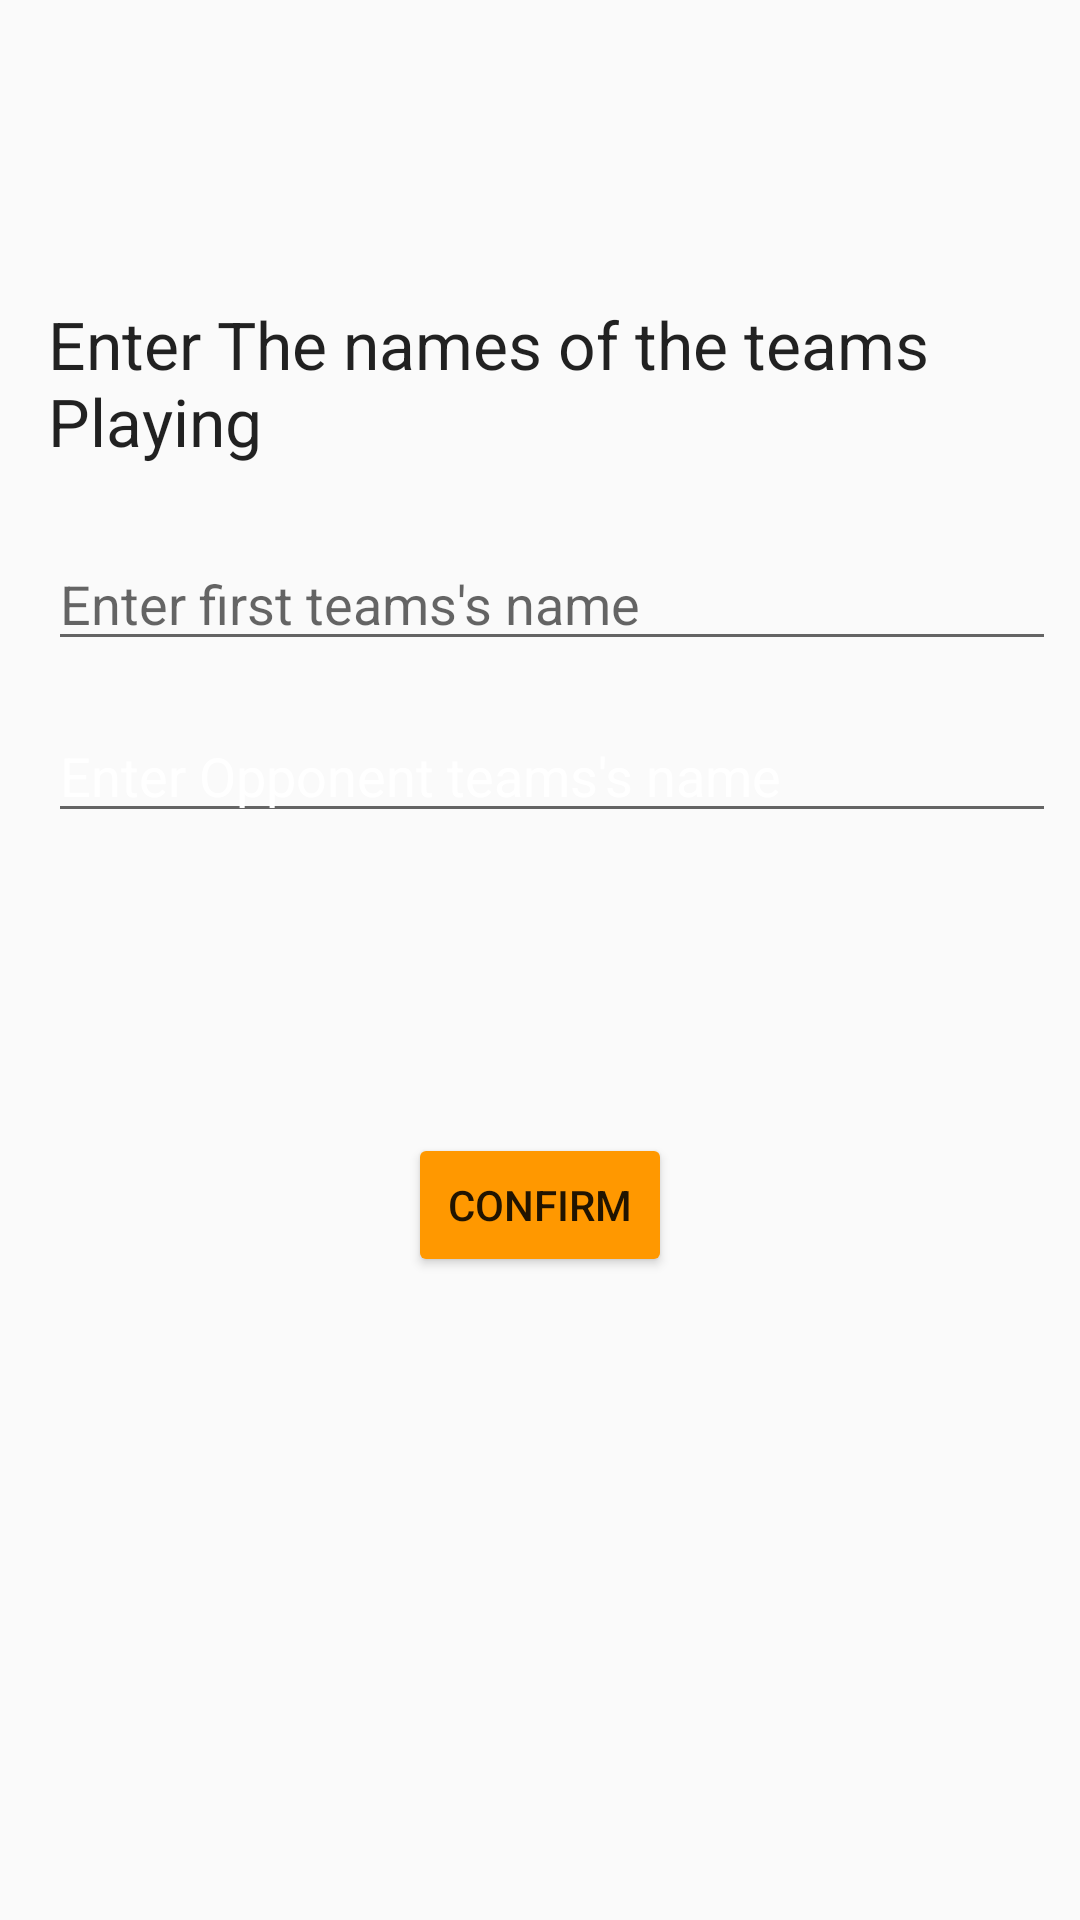

Android layout source for this screen:
<!-- AndroidManifest.xml: application theme AppTheme -->
<!-- res/layout/activity_set_team_names.xml -->
<?xml version="1.0" encoding="utf-8"?>
<androidx.constraintlayout.widget.ConstraintLayout xmlns:android="http://schemas.android.com/apk/res/android"
    xmlns:app="http://schemas.android.com/apk/res-auto"
    xmlns:tools="http://schemas.android.com/tools"
    android:layout_width="match_parent"
    android:layout_height="match_parent"
    tools:context=".SetTeamNames">

    <TextView
        android:id="@+id/textView"
        android:layout_width="0dp"
        android:layout_height="wrap_content"
        android:layout_marginStart="16dp"
        android:layout_marginLeft="16dp"
        android:layout_marginTop="100dp"
        android:layout_marginEnd="8dp"
        android:layout_marginRight="8dp"
        android:text="@string/teams_playing"
        android:textAppearance="@style/TextAppearance.AppCompat.Large"
        app:layout_constraintEnd_toEndOf="parent"
        app:layout_constraintStart_toStartOf="parent"
        app:layout_constraintTop_toTopOf="parent" />

    <EditText
        android:id="@+id/etTeamAName"
        android:hint="@string/first_teams_s_name"
        android:layout_width="0dp"
        android:layout_height="wrap_content"
        android:layout_marginStart="16dp"
        android:layout_marginLeft="16dp"
        android:layout_marginTop="24dp"
        android:layout_marginEnd="8dp"
        android:layout_marginRight="8dp"
        app:layout_constraintEnd_toEndOf="parent"
        app:layout_constraintStart_toStartOf="parent"
        app:layout_constraintTop_toBottomOf="@+id/textView" />

    <EditText
        android:id="@+id/etTeamBName"
        android:hint="@string/opponent_teams_s_name"
        android:textColorHint="@color/design_default_color_background"
        android:layout_width="0dp"
        android:layout_height="wrap_content"
        android:layout_marginTop="16dp"
        app:layout_constraintEnd_toEndOf="@+id/etTeamAName"
        app:layout_constraintStart_toStartOf="@+id/etTeamAName"
        app:layout_constraintTop_toBottomOf="@+id/etTeamAName" />

    <Button
        android:id="@+id/nameConfirm"
        android:layout_width="wrap_content"
        android:layout_height="wrap_content"
        android:layout_marginTop="100dp"
        android:text="@string/confirm"
        app:layout_constraintEnd_toEndOf="parent"
        app:layout_constraintStart_toStartOf="parent"
        app:layout_constraintTop_toBottomOf="@+id/etTeamBName"
        android:onClick="setTeamNames"/>
</androidx.constraintlayout.widget.ConstraintLayout>
<!-- resources referenced by this layout -->
<resources>
  <string name="confirm">Confirm</string>
  <string name="first_teams_s_name">Enter first teams\'s name</string>
  <string name="opponent_teams_s_name">Enter Opponent teams\'s name</string>
  <string name="teams_playing">Enter The names of the teams Playing</string>
  <style name="AppTheme" parent="Theme.AppCompat.Light">
          
          <item name="colorPrimary">#FF9800</item>
          
          <item name="colorPrimaryDark">#FB8C00</item>
          
          <item name="colorButtonNormal">#FF9800</item>
      </style>
</resources>
